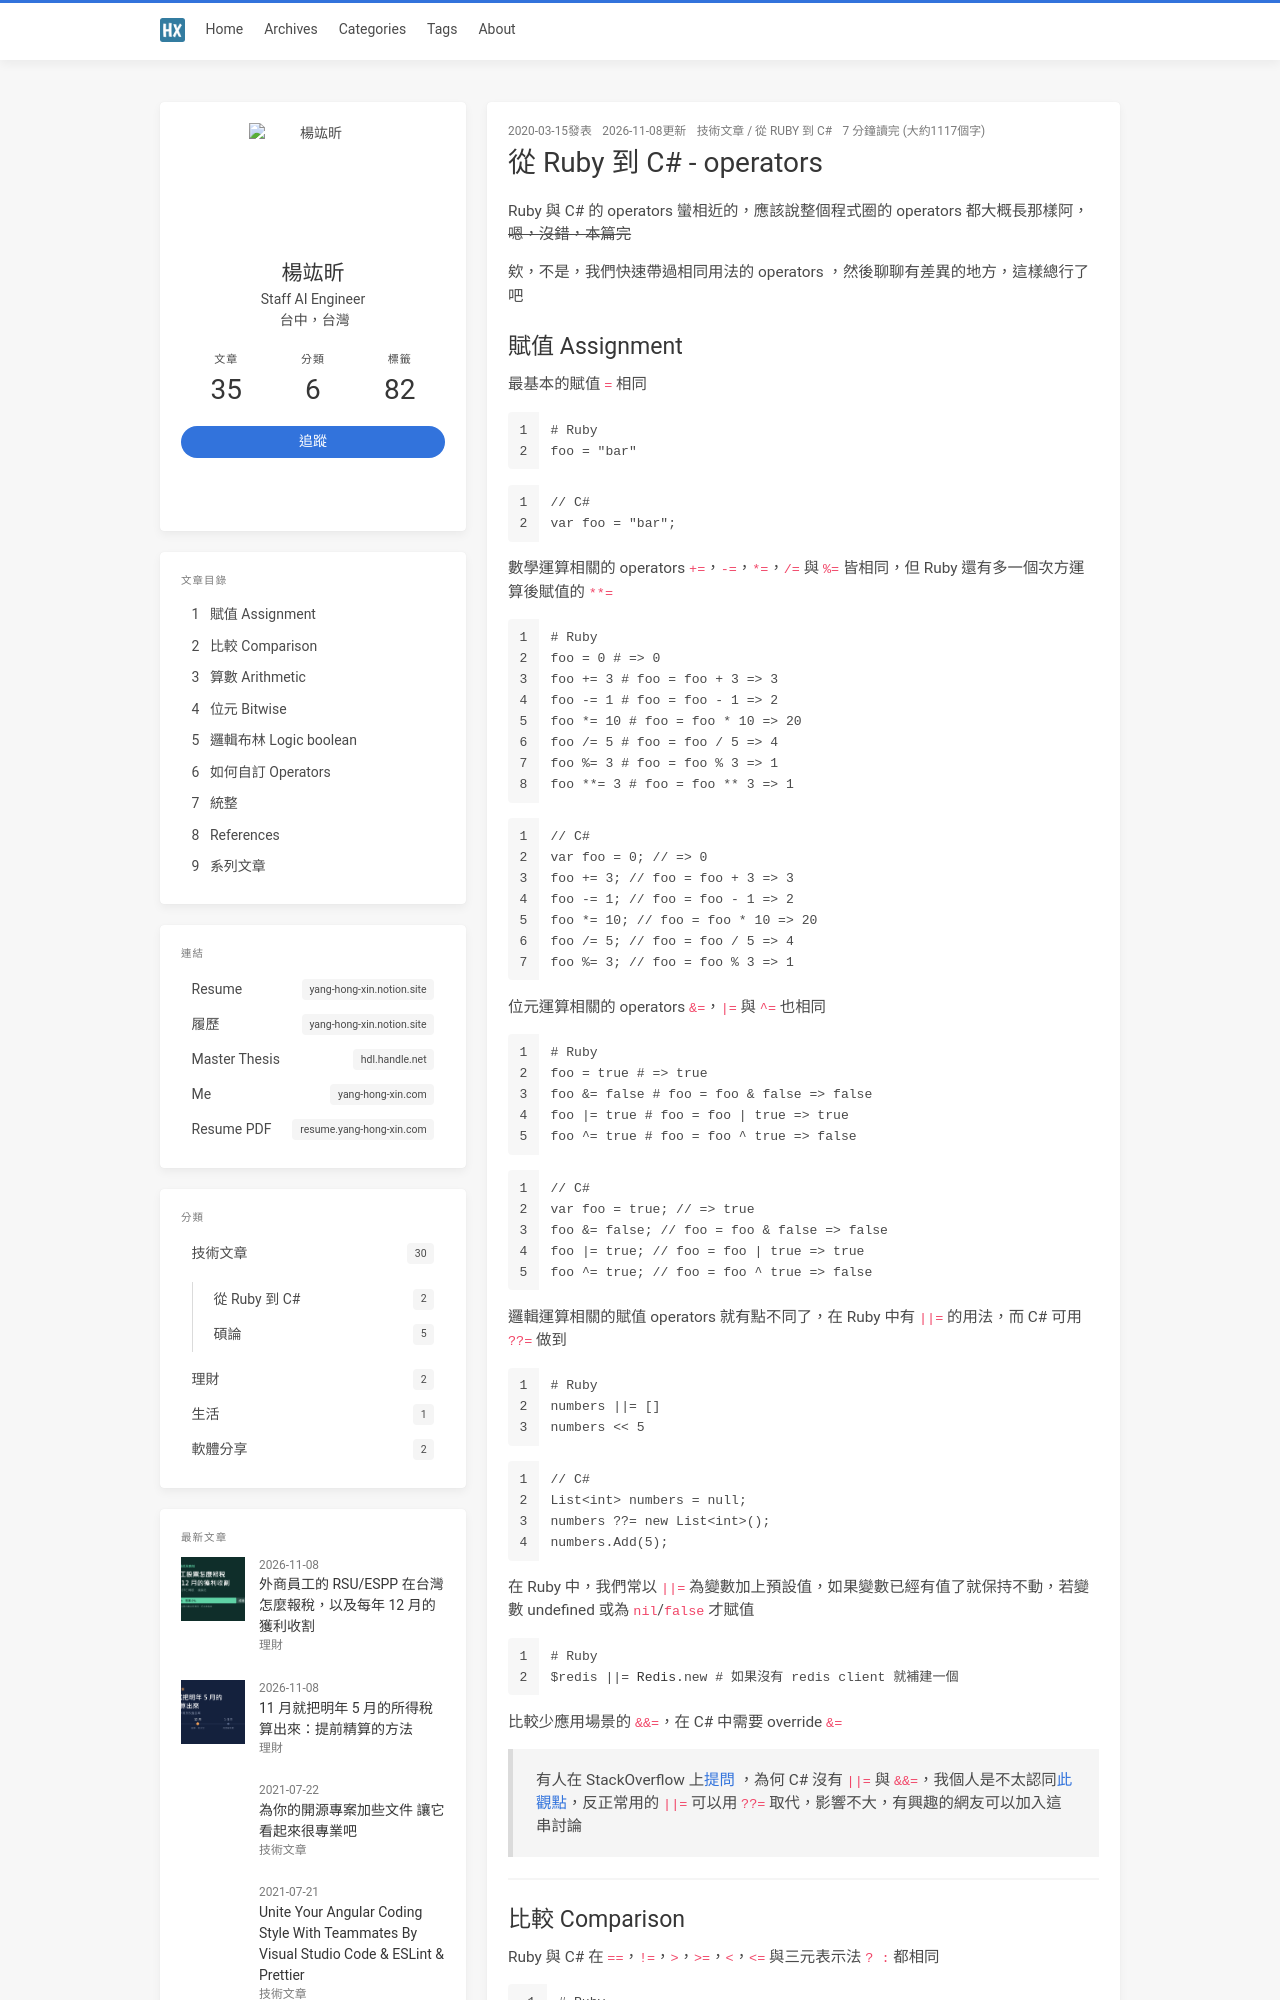

repository: jk195417/blog · page: from-ruby-to-c-sharp-operators/index.html · generator: jekyll

---
title: '從 Ruby 到 C# - operators'
tags:
  - ruby
  - c#
thumbnail: from-ruby-to-c-sharp/ruby-and-c-sharp-icons.png
toc: true
categories:
  - 技術文章
  - 從 Ruby 到 C#
---

Ruby 與 C# 的 operators 蠻相近的，應該說整個程式圈的 operators 都大概長那樣阿，~~嗯，沒錯，本篇完~~

欸，不是，我們快速帶過相同用法的 operators ，然後聊聊有差異的地方，這樣總行了吧

<!-- more -->
